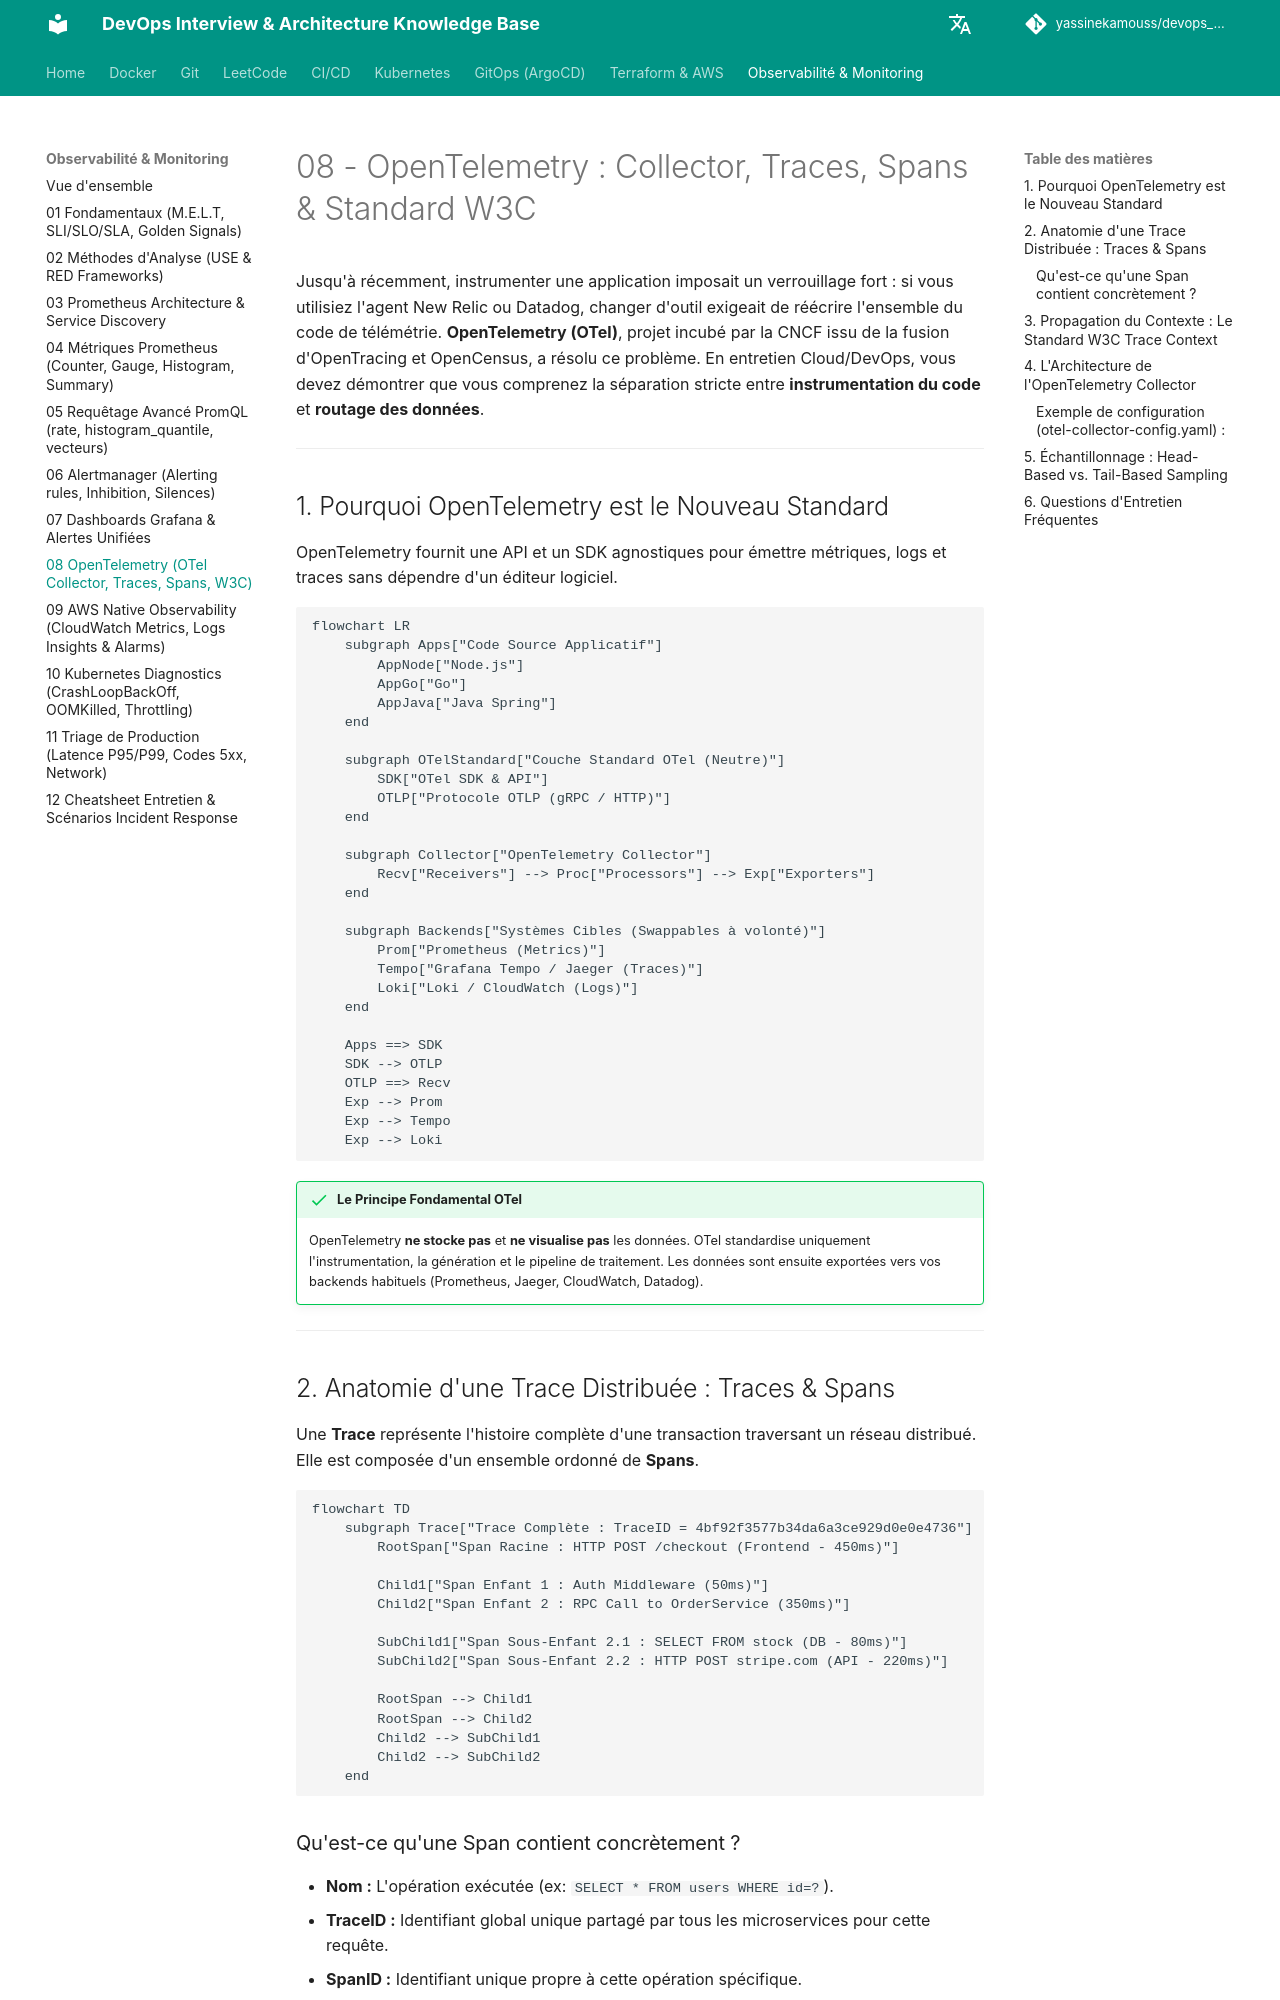

repository: yassinekamouss/devops_interview_prep · page: observabilite/08-opentelemetry/index.html · generator: mkdocs

# 08 - OpenTelemetry : Collector, Traces, Spans & Standard W3C

Jusqu'à récemment, instrumenter une application imposait un verrouillage fort : si vous utilisiez l'agent New Relic ou Datadog, changer d'outil exigeait de réécrire l'ensemble du code de télémétrie. **OpenTelemetry (OTel)**, projet incubé par la CNCF issu de la fusion d'OpenTracing et OpenCensus, a résolu ce problème. En entretien Cloud/DevOps, vous devez démontrer que vous comprenez la séparation stricte entre **instrumentation du code** et **routage des données**.

---

## 1. Pourquoi OpenTelemetry est le Nouveau Standard

OpenTelemetry fournit une API et un SDK agnostiques pour émettre métriques, logs et traces sans dépendre d'un éditeur logiciel.

```mermaid
flowchart LR
    subgraph Apps["Code Source Applicatif"]
        AppNode["Node.js"]
        AppGo["Go"]
        AppJava["Java Spring"]
    end

    subgraph OTelStandard["Couche Standard OTel (Neutre)"]
        SDK["OTel SDK & API"]
        OTLP["Protocole OTLP (gRPC / HTTP)"]
    end

    subgraph Collector["OpenTelemetry Collector"]
        Recv["Receivers"] --> Proc["Processors"] --> Exp["Exporters"]
    end

    subgraph Backends["Systèmes Cibles (Swappables à volonté)"]
        Prom["Prometheus (Metrics)"]
        Tempo["Grafana Tempo / Jaeger (Traces)"]
        Loki["Loki / CloudWatch (Logs)"]
    end

    Apps ==> SDK
    SDK --> OTLP
    OTLP ==> Recv
    Exp --> Prom
    Exp --> Tempo
    Exp --> Loki
```

!!! success "Le Principe Fondamental OTel"
    OpenTelemetry **ne stocke pas** et **ne visualise pas** les données. OTel standardise uniquement l'instrumentation, la génération et le pipeline de traitement. Les données sont ensuite exportées vers vos backends habituels (Prometheus, Jaeger, CloudWatch, Datadog).

---

## 2. Anatomie d'une Trace Distribuée : Traces & Spans

Une **Trace** représente l'histoire complète d'une transaction traversant un réseau distribué. Elle est composée d'un ensemble ordonné de **Spans**.

```mermaid
flowchart TD
    subgraph Trace["Trace Complète : TraceID = 4bf92f3577b34da6a3ce929d0e0e4736"]
        RootSpan["Span Racine : HTTP POST /checkout (Frontend - 450ms)"]
        
        Child1["Span Enfant 1 : Auth Middleware (50ms)"]
        Child2["Span Enfant 2 : RPC Call to OrderService (350ms)"]
        
        SubChild1["Span Sous-Enfant 2.1 : SELECT FROM stock (DB - 80ms)"]
        SubChild2["Span Sous-Enfant 2.2 : HTTP POST stripe.com (API - 220ms)"]
        
        RootSpan --> Child1
        RootSpan --> Child2
        Child2 --> SubChild1
        Child2 --> SubChild2
    end
```
